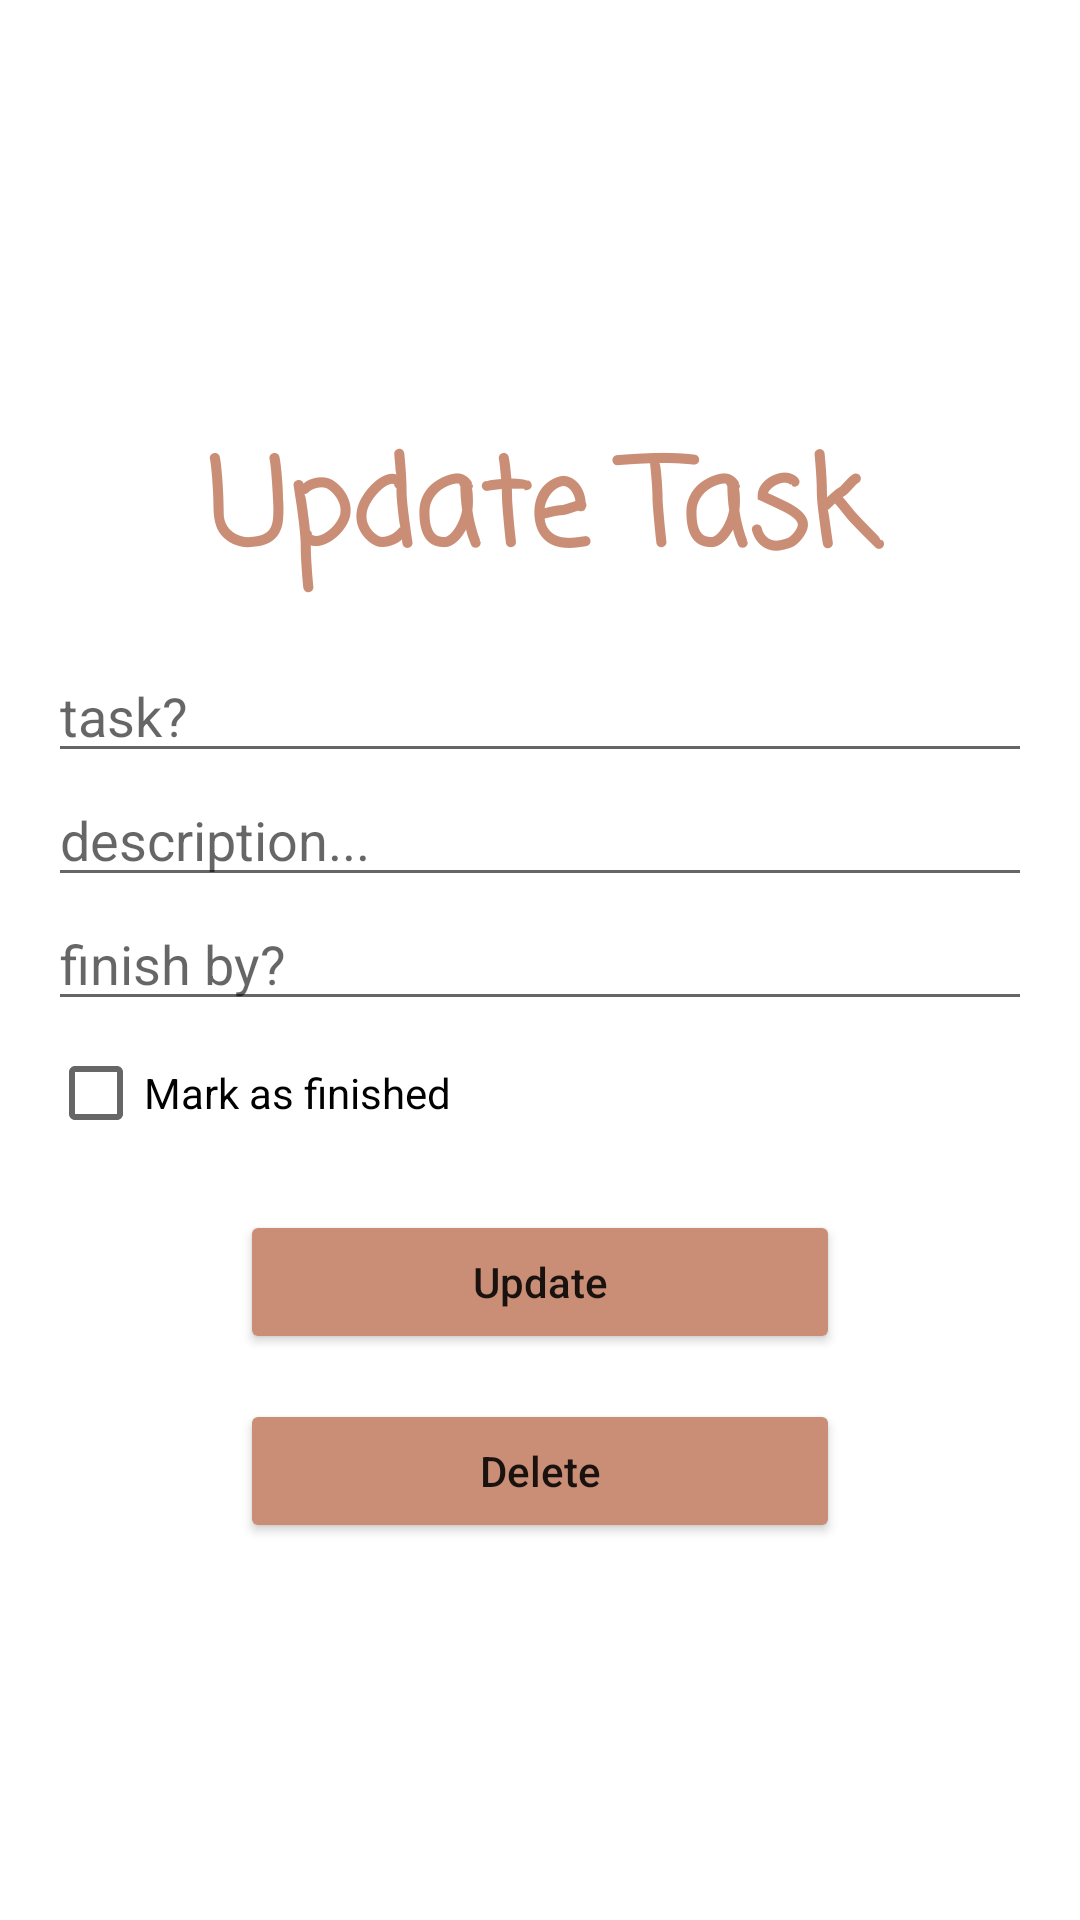

Layout XML and referenced resources for this Android screen:
<!-- AndroidManifest.xml: application theme Theme.OfflineStorageApp -->
<!-- res/layout/activity_update_task.xml -->
<?xml version="1.0" encoding="utf-8"?>
<RelativeLayout xmlns:android="http://schemas.android.com/apk/res/android"
xmlns:app="http://schemas.android.com/apk/res-auto"
xmlns:tools="http://schemas.android.com/tools"
android:layout_width="match_parent"
android:layout_height="match_parent"
tools:context=".UpdateTaskActivity">

<LinearLayout
    android:layout_width="match_parent"
    android:layout_height="wrap_content"
    android:layout_centerVertical="true"
    android:orientation="vertical"
    android:padding="16dp">

    <TextView
        android:layout_width="match_parent"
        android:layout_height="wrap_content"
        android:textSize="40sp"
        android:textColor="#CA8E76"
        android:fontFamily="casual"
        android:textStyle="bold"
        android:layout_margin="15dp"
        android:text="Update Task"
        android:textAlignment="center"
        />

    <EditText
        android:id="@+id/editTextTask"
        android:layout_width="match_parent"
        android:layout_height="wrap_content"
        android:hint="task?" />

    <EditText
        android:id="@+id/editTextDesc"
        android:layout_width="match_parent"
        android:layout_height="wrap_content"
        android:hint="description..." />

    <EditText
        android:id="@+id/editTextFinishBy"
        android:layout_width="match_parent"
        android:layout_height="wrap_content"
        android:hint="finish by?" />

    <CheckBox
        android:id="@+id/checkBoxFinished"
        android:layout_width="match_parent"
        android:layout_height="wrap_content"
        android:text="Mark as finished" />

    <Button
        android:id="@+id/button_update"
        android:layout_width="200dp"
        android:backgroundTint="#CA8E76"
        android:layout_height="wrap_content"
        android:layout_gravity="center_horizontal"
        android:layout_marginTop="15dp"
        android:text="Update"
        android:textAllCaps="false"
         />


    <Button
        android:id="@+id/button_delete"
        android:backgroundTint="#CA8E76"
        android:layout_width="200dp"
        android:layout_height="wrap_content"
        android:layout_gravity="center_horizontal"
        android:layout_marginTop="15dp"
        android:text="Delete"
        android:textAllCaps="false"
         />


</LinearLayout>

</RelativeLayout>
<!-- resources referenced by this layout -->
<resources>
  <style name="Theme.OfflineStorageApp" parent="Theme.MaterialComponents.DayNight.NoActionBar">
          
          <item name="colorPrimary">@color/purple_500</item>
          <item name="colorPrimaryVariant">@color/purple_700</item>
          <item name="colorOnPrimary">@color/white</item>
          
          <item name="colorSecondary">@color/teal_200</item>
          <item name="colorSecondaryVariant">@color/teal_700</item>
          <item name="colorOnSecondary">@color/black</item>
          
          <item name="android:statusBarColor" tools:targetApi="l">?attr/colorPrimaryVariant</item>
          
      </style>
  <color name="purple_500">#FF6200EE</color>
  <color name="purple_700">#FF3700B3</color>
  <color name="white">#FFFFFFFF</color>
  <color name="teal_200">#FF03DAC5</color>
  <color name="teal_700">#FF018786</color>
  <color name="black">#FF000000</color>
</resources>
